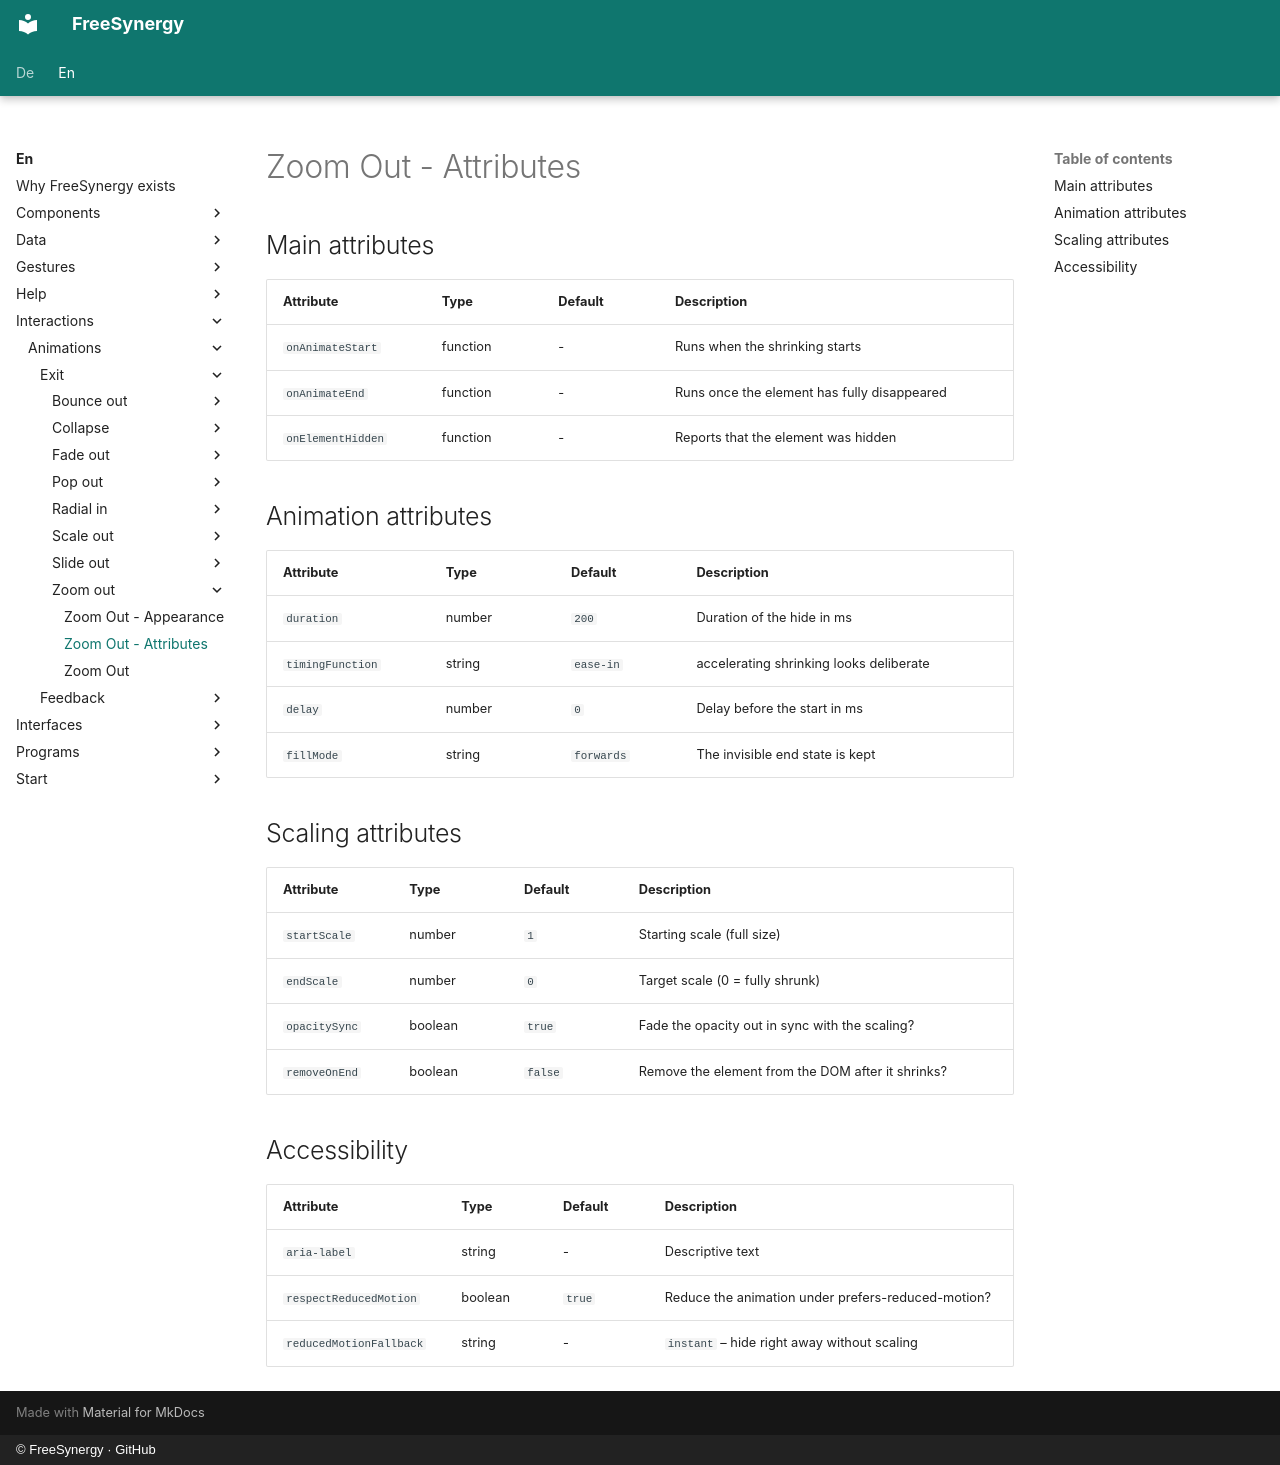

repository: FreeSynergy/fs-documentation · page: en/interactions/animations/exit/zoom-out/attributes/index.html · generator: mkdocs · copyright: © FreeSynergy · GitHub

# Zoom Out - Attributes

## Main attributes

| Attribute | Type | Default | Description |
|-----------|------|---------|-------------|
| `onAnimateStart` | function | - | Runs when the shrinking starts |
| `onAnimateEnd` | function | - | Runs once the element has fully disappeared |
| `onElementHidden` | function | - | Reports that the element was hidden |

## Animation attributes

| Attribute | Type | Default | Description |
|-----------|------|---------|-------------|
| `duration` | number | `200` | Duration of the hide in ms |
| `timingFunction` | string | `ease-in` | accelerating shrinking looks deliberate |
| `delay` | number | `0` | Delay before the start in ms |
| `fillMode` | string | `forwards` | The invisible end state is kept |

## Scaling attributes

| Attribute | Type | Default | Description |
|-----------|------|---------|-------------|
| `startScale` | number | `1` | Starting scale (full size) |
| `endScale` | number | `0` | Target scale (0 = fully shrunk) |
| `opacitySync` | boolean | `true` | Fade the opacity out in sync with the scaling? |
| `removeOnEnd` | boolean | `false` | Remove the element from the DOM after it shrinks? |

## Accessibility

| Attribute | Type | Default | Description |
|-----------|------|---------|-------------|
| `aria-label` | string | - | Descriptive text |
| `respectReducedMotion` | boolean | `true` | Reduce the animation under prefers-reduced-motion? |
| `reducedMotionFallback` | string | - | `instant` – hide right away without scaling |
